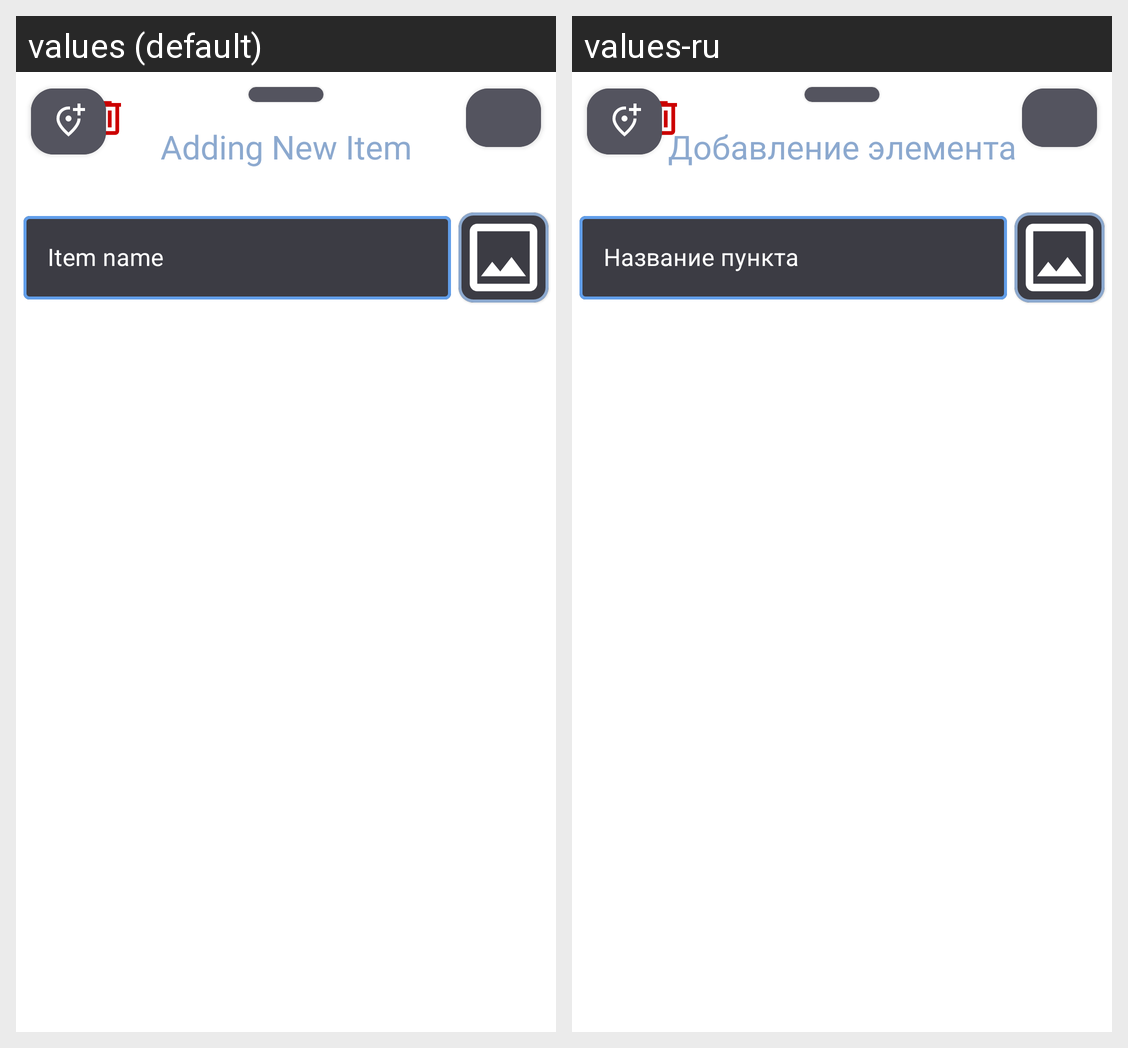

The same Android screen rendered under two of its app's locales, left to right. List the strings drawn on it with the default value and each locale's translation.
Android screen res/layout/bottom_sheet_checklist_item.xml rendered under 2 locales, left to right: values (default), values-ru. Device: Nexus 5 (rendered at 1080×1920; each locale shown at half size, 540×960, under a caption strip naming it); theme Theme.DailyDay.Gray.
Strings drawn on this screen, with the default value and each locale's value (text and hints the layout hard-codes, and strings that could not be matched under every locale, appear in the picture but are not listed):

adding_new_item
  values: Adding New Item
  values-ru: Добавление элемента

item_name
  values: Item name
  values-ru: Название пункта
